5-way image classification set "betel_dataset" from GitHub (BANUKABHANUTEJA/betel-leaf-disease-classification-main); label vocabulary: anthracnose, healthy leaf, leaf rot, leaf spot, bacterial leaf.

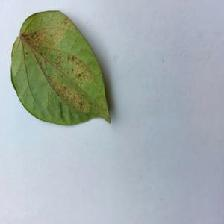
Label: bacterial leaf

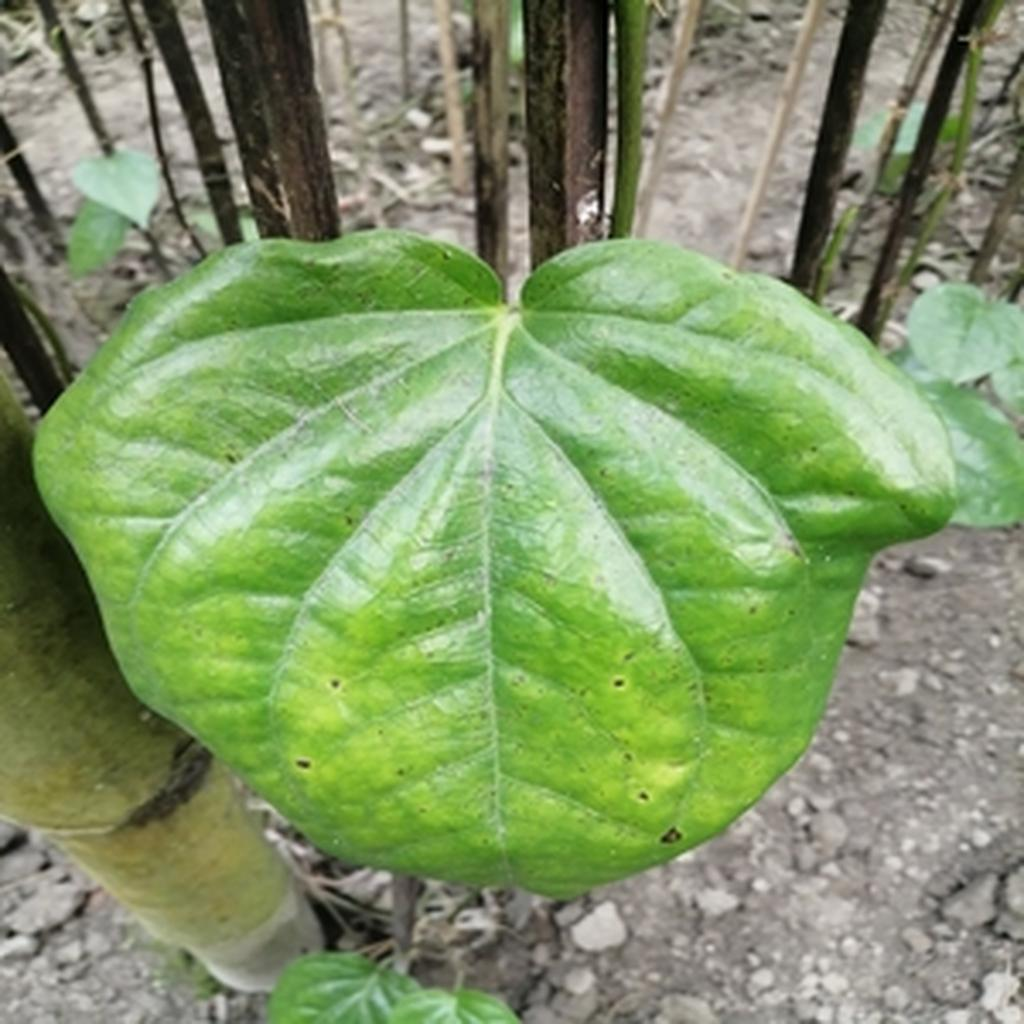
Label: leaf spot

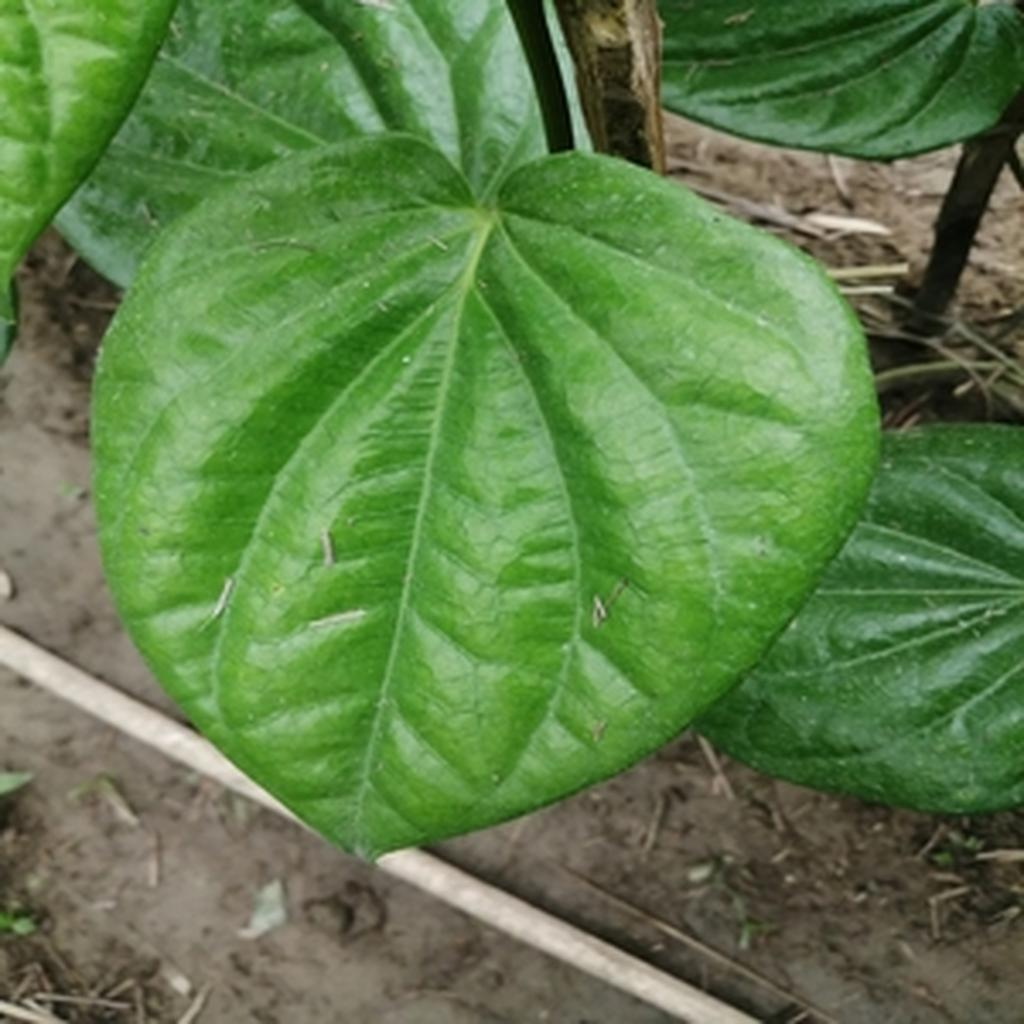
Label: healthy leaf

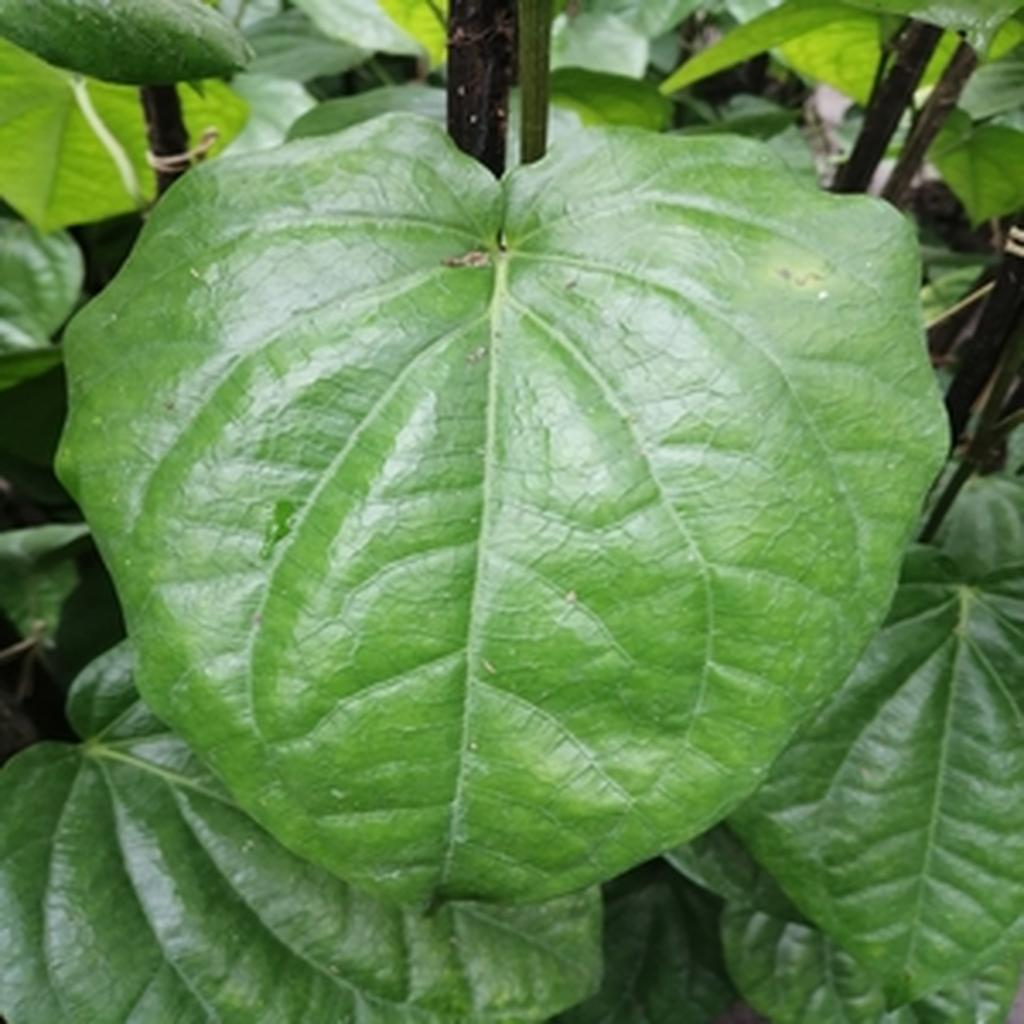
Label: healthy leaf

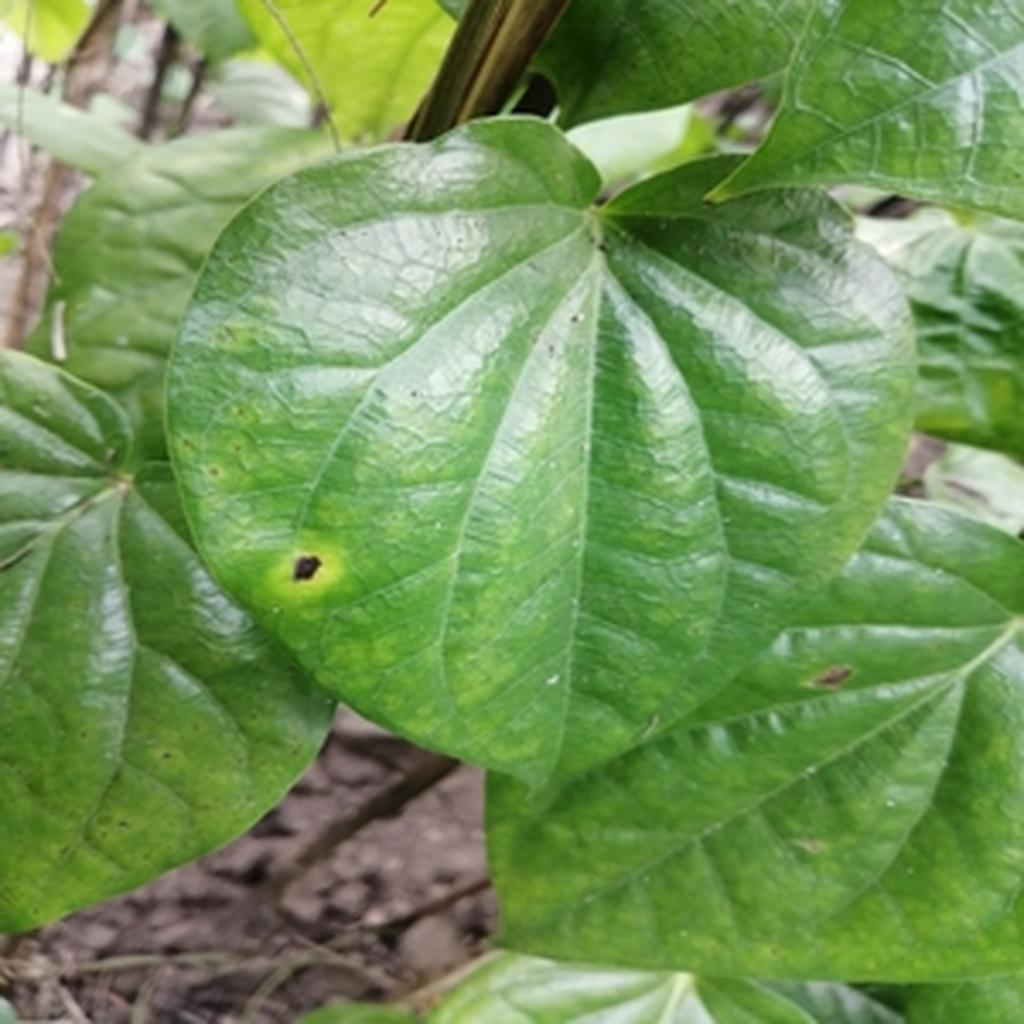
Label: leaf rot

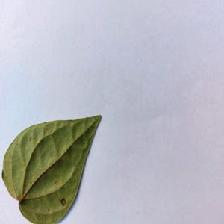
Label: anthracnose
